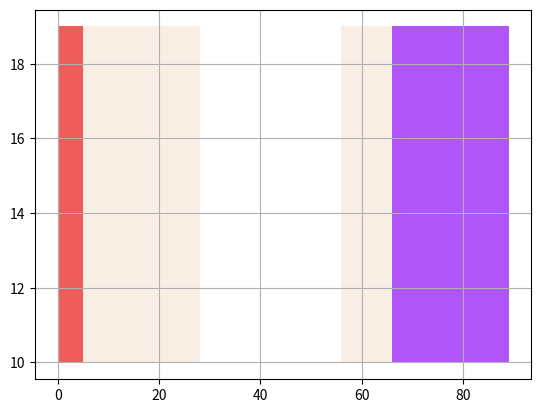

Source code (Python):
import matplotlib.pyplot as plt

# fig, ax = plt.subplots()

tuplesForMachineAxis = [(0, 5.0), (5.0, 23.0), (56.0, 10.0), (66.0, 23.0)]
colorsForMachineAxis = [[0.939024538252132, 0.36507614685173545, 0.3565285916220526],
[0.9749627588378018, 0.9329646336549795, 0.8948111139503152],
[0.9749627588378018, 0.9329646336549795, 0.8948111139503152],
[0.6899567279447018, 0.3385853325423532, 0.976279173152431]]
# plt.broken_barh([(110, 30), (150, 10)], (10, 9), facecolors='tab:blue')
# plt.broken_barh(tuplesForMachineAxis, (20, 9),
#                facecolors = colorsForMachineAxis)
plt.broken_barh(tuplesForMachineAxis, (10, 9), facecolors=colorsForMachineAxis)
# plt.ylim(5, 35)
# plt.xlim(0, 200)
# plt.xlabel('seconds since start')
# [redacted]
plt.grid(True)
# plt.annotate('race interrupted', (61, 25),
#             xytext=(0.8, 0.9), textcoords='axes fraction',
#             arrowprops=dict(facecolor='black', shrink=0.05),
#             fontsize=16,
#             horizontalalignment='right', verticalalignment='top')

plt.show()